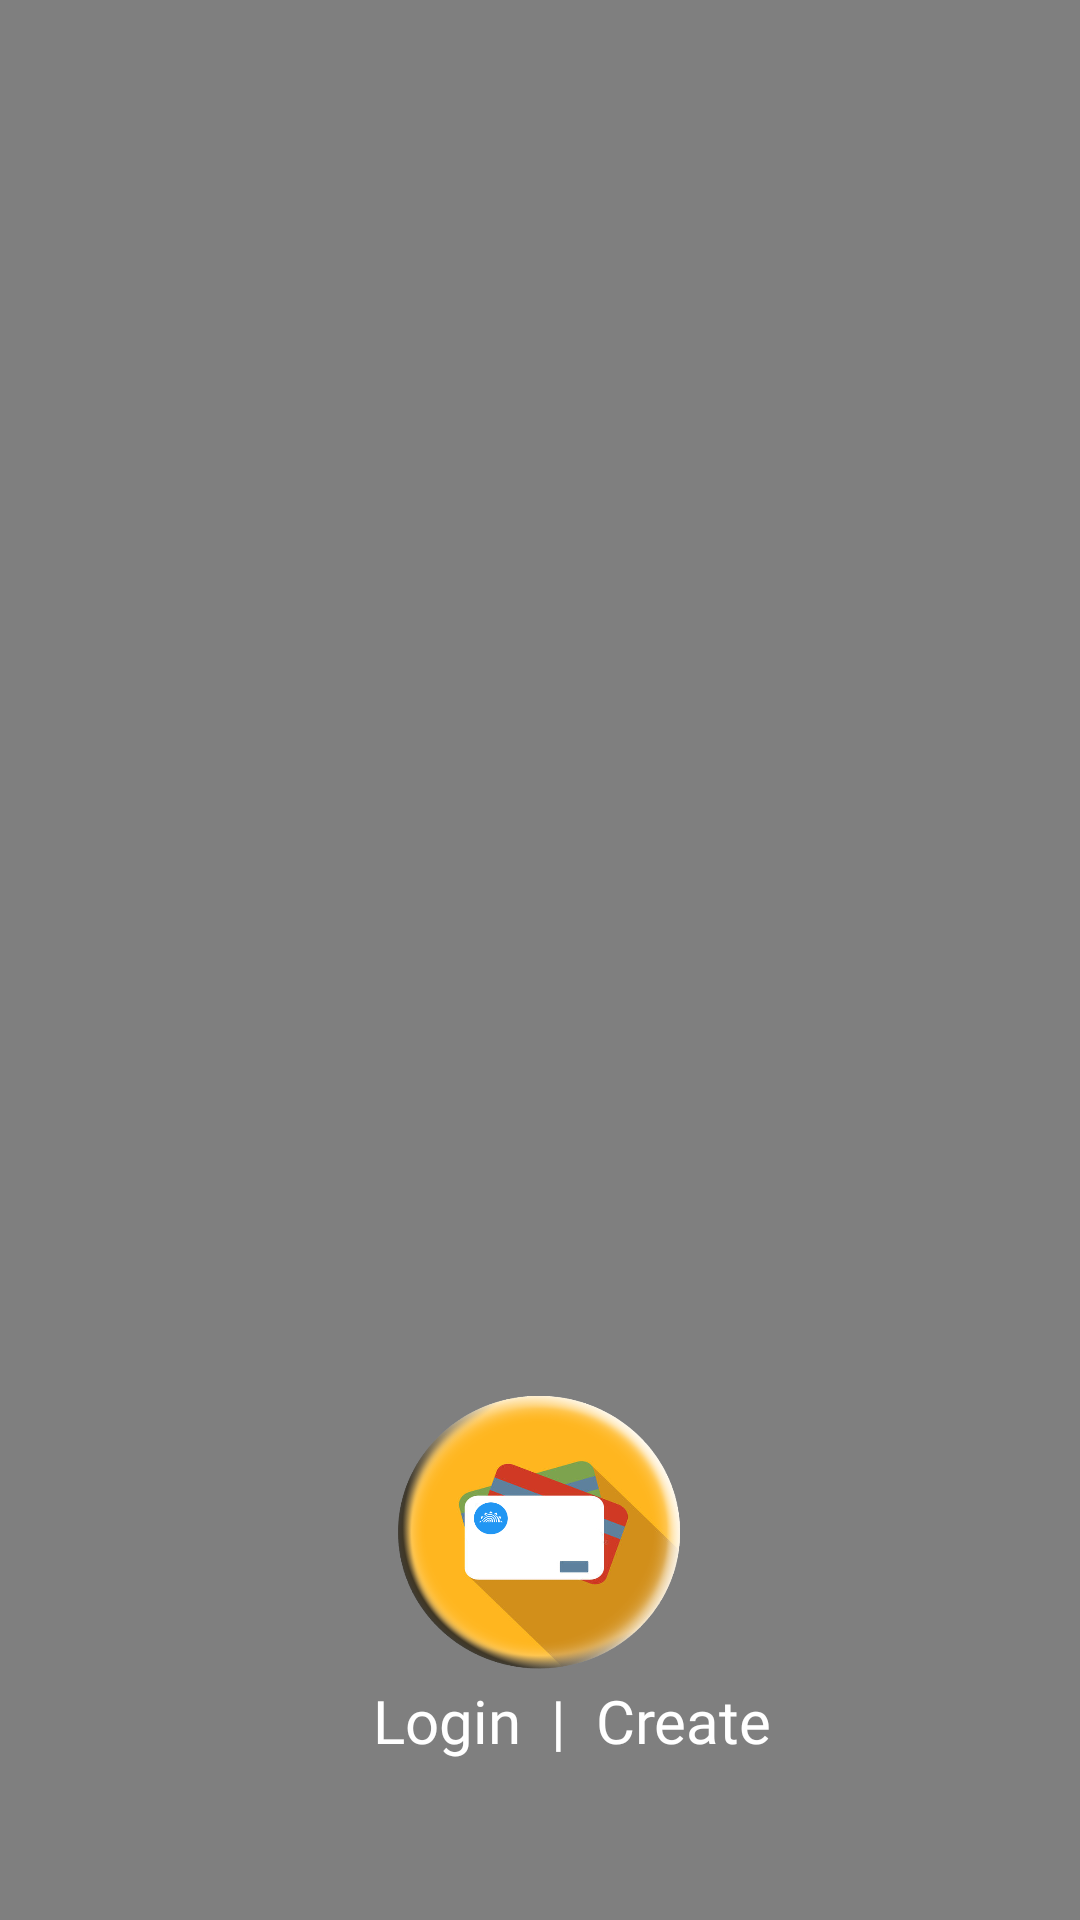

Produce the Android XML layout that renders to this screen, including the resource entries it uses.
<!-- AndroidManifest.xml: application theme AppTheme -->
<!-- res/layout/activity_splash.xml -->
<?xml version="1.0" encoding="utf-8"?>
<android.support.constraint.ConstraintLayout xmlns:android="http://schemas.android.com/apk/res/android"
    xmlns:app="http://schemas.android.com/apk/res-auto"
    xmlns:tools="http://schemas.android.com/tools"
    android:layout_width="match_parent"
    android:layout_height="match_parent"
    tools:context=".base.activities.SplashActivity">

    <Button
        android:id="@+id/button"
        android:layout_width="102dp"
        android:layout_height="98dp"
        android:layout_marginBottom="80dp"
        android:background="@drawable/buttoncolor"
        android:onClick="createAccount"
        app:layout_constraintBottom_toBottomOf="@id/videoView"
        app:layout_constraintEnd_toStartOf="@+id/videoView"
        app:layout_constraintHorizontal_bias="0.5"
        app:layout_constraintStart_toEndOf="@+id/videoView" />

    <VideoView
        android:id="@+id/videoView"
        android:layout_width="match_parent"
        android:layout_height="match_parent"
        app:layout_constraintTop_toTopOf="parent"
        tools:layout_editor_absoluteX="0dp"
        tools:ignore="MissingConstraints" />

    <TextView
        android:id="@+id/textView"
        android:layout_width="wrap_content"
        android:layout_height="wrap_content"
        android:text="Login  |  Create"
        android:fontFamily="@font/comicz"
        app:layout_constraintTop_toBottomOf="@id/button"
        android:textColor="#FFFFFF"
        android:textSize="20sp"
        app:layout_constraintEnd_toEndOf="parent"
        app:layout_constraintHorizontal_bias="0.548"
        app:layout_constraintStart_toStartOf="parent"
        tools:layout_editor_absoluteY="507dp" />

</android.support.constraint.ConstraintLayout>
<!-- resources referenced by this layout -->
<resources>
  <!-- drawable buttoncolor (drawable-v24) -->
  <?xml version="1.0" encoding="utf-8"?>
  
  <selector xmlns:android="http://schemas.android.com/apk/res/android">
      <item android:state_pressed="true" android:drawable="@drawable/button_pressed" />
      <item android:state_focused="true" android:drawable="@drawable/button_focussed" />
      <item android:drawable="@drawable/create_button" />
  </selector>
  <style name="AppTheme" parent="Theme.AppCompat.Light.DarkActionBar">
          
          <item name="colorPrimary">@color/colorPrimary</item>
          <item name="colorPrimaryDark">@color/colorPrimaryDark</item>
          <item name="colorAccent">@color/colorAccent</item>
      </style>
  <!-- drawable button_pressed: png bitmap (drawable-v24, 136519 bytes) -->
  <!-- drawable button_focussed: png bitmap (drawable-v24, 61407 bytes) -->
  <!-- drawable create_button: png bitmap (drawable-v24, 160923 bytes) -->
  <color name="colorPrimary">#3F51B5</color>
  <color name="colorPrimaryDark">#303F9F</color>
  <color name="colorAccent">#FF4081</color>
</resources>
